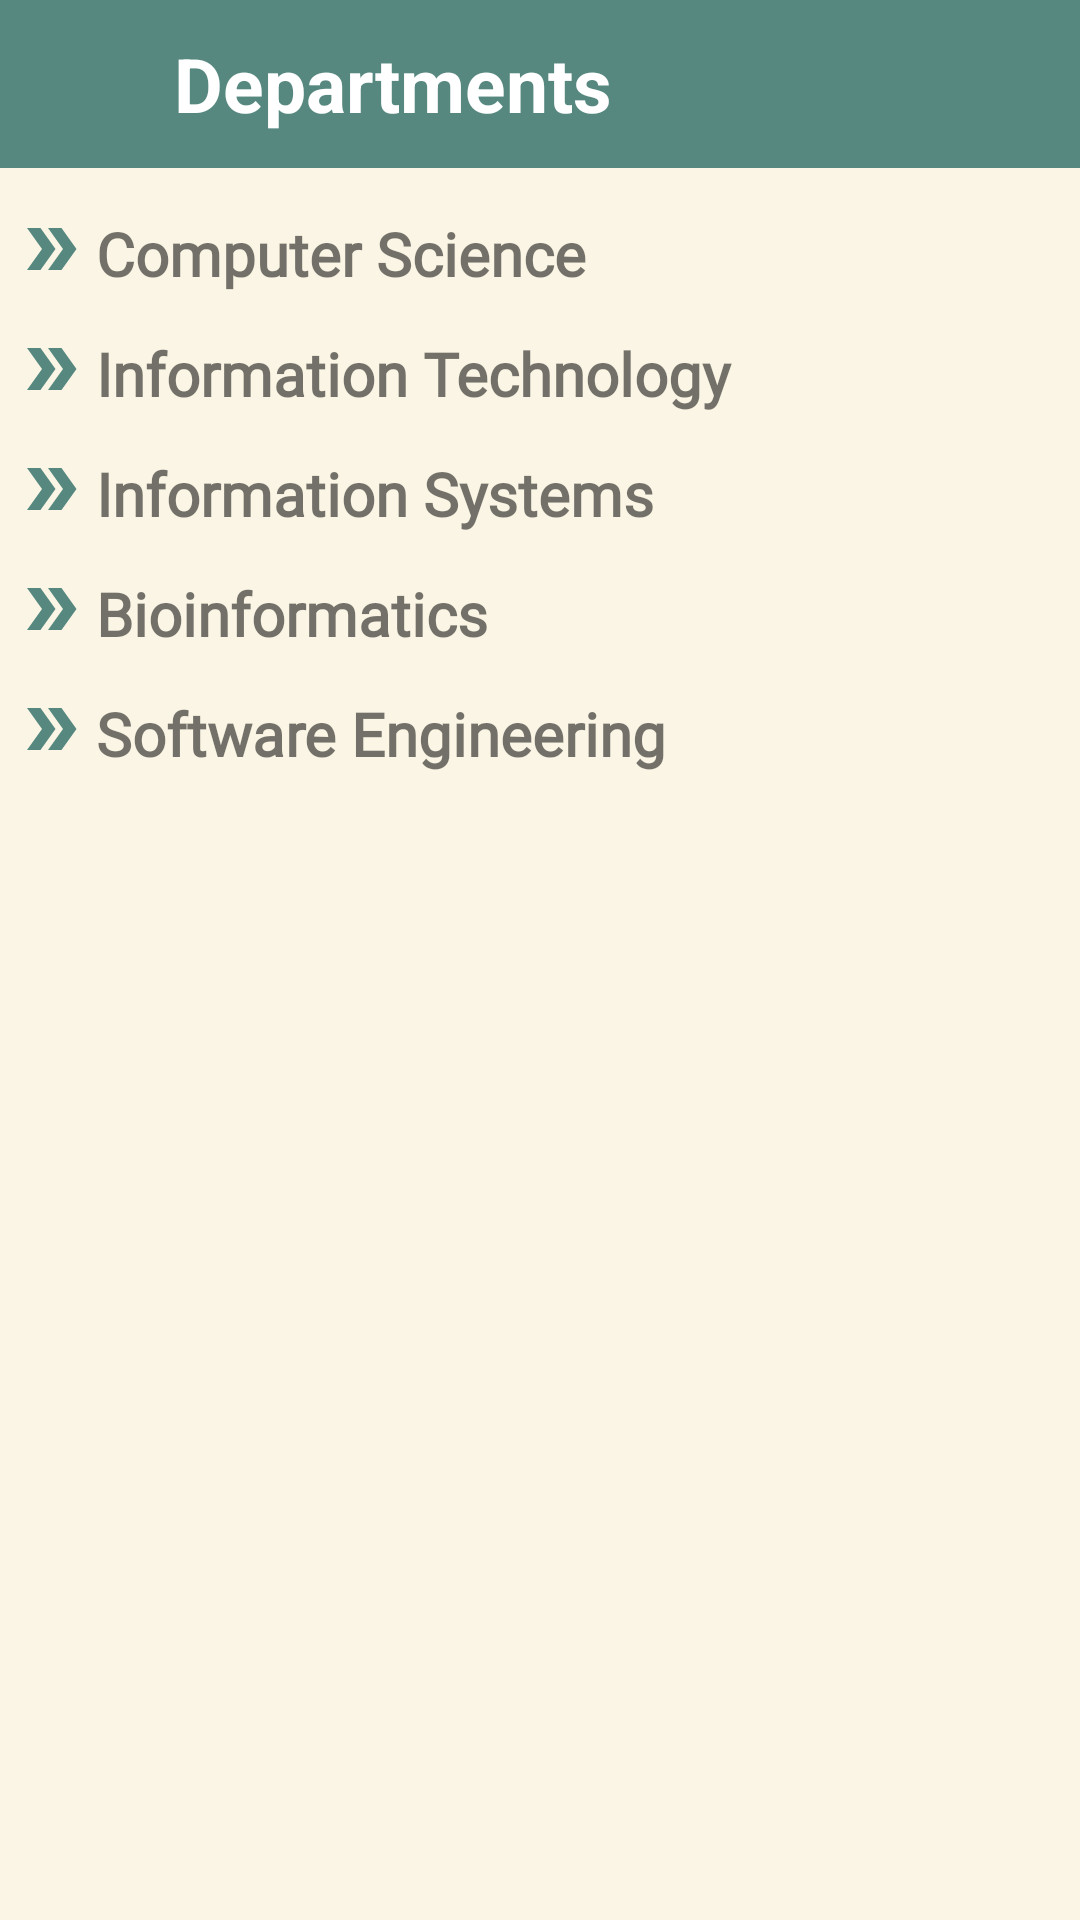

Layout XML and referenced resources for this Android screen:
<!-- AndroidManifest.xml: application theme Theme.FinalProject -->
<!-- res/layout/fragment_college_departments_.xml -->
<?xml version="1.0" encoding="utf-8"?>
<FrameLayout xmlns:android="http://schemas.android.com/apk/res/android"
    xmlns:app="http://schemas.android.com/apk/res-auto"
    xmlns:tools="http://schemas.android.com/tools"
    android:layout_width="match_parent"
    android:layout_height="match_parent"
    tools:context=".AboutCollege.CollegeDepartments_Fragment"
    android:background="@color/caffe">

<androidx.constraintlayout.widget.ConstraintLayout
    android:layout_width="match_parent"
    android:layout_height="match_parent">

    <LinearLayout
        android:id="@+id/toolbar"
        android:layout_width="match_parent"
        android:layout_height="56dp"
        android:layout_alignParentTop="true"
        android:background="@color/green"
        android:orientation="horizontal"
        app:layout_constraintEnd_toEndOf="parent"
        app:layout_constraintStart_toStartOf="parent"
        app:layout_constraintTop_toTopOf="parent">

        <ImageView
            android:id="@+id/arrow_back"
            android:layout_width="26dp"
            android:layout_height="30dp"
            android:layout_marginStart="7dp"
            android:layout_marginTop="13dp"
            android:src="@drawable/baseline_arrow_back_24" />

        <TextView
            android:layout_width="300dp"
            android:layout_height="wrap_content"
            android:layout_marginStart="25dp"
            android:layout_marginTop="11dp"
            android:text="Departments"
            android:textColor="@color/white"
            android:textSize="25sp"
            android:textStyle="bold" />
    </LinearLayout>

    <ScrollView
        android:layout_width="match_parent"
        android:layout_height="wrap_content"
        android:layout_marginTop="10dp"
        android:padding="5dp"
        app:layout_constraintBottom_toBottomOf="parent"
        app:layout_constraintStart_toStartOf="parent"
        app:layout_constraintTop_toBottomOf="@+id/toolbar"
        app:layout_constraintVertical_bias="0.0">

        <LinearLayout
            android:layout_width="match_parent"
            android:layout_height="wrap_content"
            android:orientation="vertical"
            >
            <LinearLayout
                android:layout_width="match_parent"
                android:layout_height="wrap_content"
                android:orientation="horizontal"
                android:layout_marginBottom="5dp">

                 <ImageView
                     android:layout_width="wrap_content"
                     android:layout_height="wrap_content"
                     android:src="@drawable/double_arrow">
                </ImageView>

                 <TextView
                     android:id="@+id/CS"
                     android:layout_width="match_parent"
                     android:layout_height="wrap_content"
                     android:layout_marginStart="3dp"
                     android:layout_marginTop="0dp"
                     android:layout_marginEnd="3dp"
                     android:layout_marginBottom="8dp"
                     android:fontFamily="@font/roboto_medium"
                     android:textSize="20sp"
                     android:textStyle="bold"
                     android:text="Computer Science ">
                 </TextView>

            </LinearLayout>

            <LinearLayout
                android:layout_width="match_parent"
                android:layout_height="wrap_content"
                android:orientation="horizontal"
                android:layout_marginBottom="5dp">

                <ImageView
                    android:layout_width="wrap_content"
                    android:layout_height="wrap_content"
                    android:src="@drawable/double_arrow">
                </ImageView>

                <TextView
                    android:id="@+id/IT"
                    android:layout_width="match_parent"
                    android:layout_height="wrap_content"
                    android:layout_marginStart="3dp"
                    android:layout_marginTop="0dp"
                    android:layout_marginEnd="3dp"
                    android:layout_marginBottom="8dp"
                    android:fontFamily="@font/roboto_medium"
                    android:textSize="20sp"
                    android:textStyle="bold"
                    android:text="Information Technology ">
                </TextView>

            </LinearLayout>

            <LinearLayout
                android:layout_width="match_parent"
                android:layout_height="wrap_content"
                android:orientation="horizontal"
                android:layout_marginBottom="5dp">

                <ImageView
                    android:layout_width="wrap_content"
                    android:layout_height="wrap_content"
                    android:src="@drawable/double_arrow">
                </ImageView>

                <TextView
                    android:id="@+id/IS"
                    android:layout_width="match_parent"
                    android:layout_height="wrap_content"
                    android:layout_marginStart="3dp"
                    android:layout_marginTop="0dp"
                    android:layout_marginEnd="3dp"
                    android:layout_marginBottom="8dp"
                    android:fontFamily="@font/roboto_medium"
                    android:textSize="20sp"
                    android:textStyle="bold"
                    android:text="Information Systems ">
                </TextView>

            </LinearLayout>

            <LinearLayout
                android:layout_width="match_parent"
                android:layout_height="wrap_content"
                android:orientation="horizontal"
                android:layout_marginBottom="5dp">

                <ImageView
                    android:layout_width="wrap_content"
                    android:layout_height="wrap_content"
                    android:src="@drawable/double_arrow">
                </ImageView>

                <TextView
                    android:id="@+id/BIO"
                    android:layout_width="match_parent"
                    android:layout_height="wrap_content"
                    android:layout_marginStart="3dp"
                    android:layout_marginTop="0dp"
                    android:layout_marginEnd="3dp"
                    android:layout_marginBottom="8dp"
                    android:fontFamily="@font/roboto_medium"
                    android:textSize="20sp"
                    android:textStyle="bold"
                    android:text="Bioinformatics ">
                </TextView>

            </LinearLayout>

            <LinearLayout
                android:layout_width="match_parent"
                android:layout_height="wrap_content"
                android:orientation="horizontal"
                android:layout_marginBottom="5dp">

                <ImageView
                    android:layout_width="wrap_content"
                    android:layout_height="wrap_content"
                    android:src="@drawable/double_arrow">
                </ImageView>

                <TextView
                    android:id="@+id/SOFT"
                    android:layout_width="match_parent"
                    android:layout_height="wrap_content"
                    android:layout_marginStart="3dp"
                    android:layout_marginTop="0dp"
                    android:layout_marginEnd="3dp"
                    android:layout_marginBottom="8dp"
                    android:fontFamily="@font/roboto_medium"
                    android:textSize="20sp"
                    android:textStyle="bold"
                    android:text="Software Engineering  ">
                </TextView>
            </LinearLayout>

        </LinearLayout>

    </ScrollView>

</androidx.constraintlayout.widget.ConstraintLayout>

</FrameLayout>
<!-- resources referenced by this layout -->
<resources>
  <color name="caffe">#FAF5E4</color>
  <color name="green">#578880</color>
  <color name="white">#FFFFFFFF</color>
  <!-- drawable double_arrow (drawable) -->
  <vector android:autoMirrored="true" android:height="24dp"
      android:tint="#578880" android:viewportHeight="24"
      android:viewportWidth="24" android:width="24dp" xmlns:android="http://schemas.android.com/apk/res/android">
      <path android:fillColor="@android:color/white" android:pathData="M15.5,5l-4.5,0l5,7l-5,7l4.5,0l5,-7z"/>
      <path android:fillColor="@android:color/white" android:pathData="M8.5,5l-4.5,0l5,7l-5,7l4.5,0l5,-7z"/>
  </vector>
  <style name="Theme.FinalProject" parent="Theme.AppCompat.Light.NoActionBar">
          
          <item name="colorPrimary">@color/purple_500</item>
          <item name="colorPrimaryVariant">@color/purple_700</item>
          <item name="colorOnPrimary">@color/white</item>
          
          <item name="colorSecondary">@color/teal_200</item>
          <item name="colorSecondaryVariant">@color/teal_700</item>
          <item name="colorOnSecondary">@color/black</item>
          
          <item name="android:statusBarColor">#678983</item>
          
      </style>
  <color name="purple_500">#FF6200EE</color>
  <color name="purple_700">#FF3700B3</color>
  <color name="teal_200">#FF03DAC5</color>
  <color name="teal_700">#FF018786</color>
  <color name="black">#FF000000</color>
</resources>
